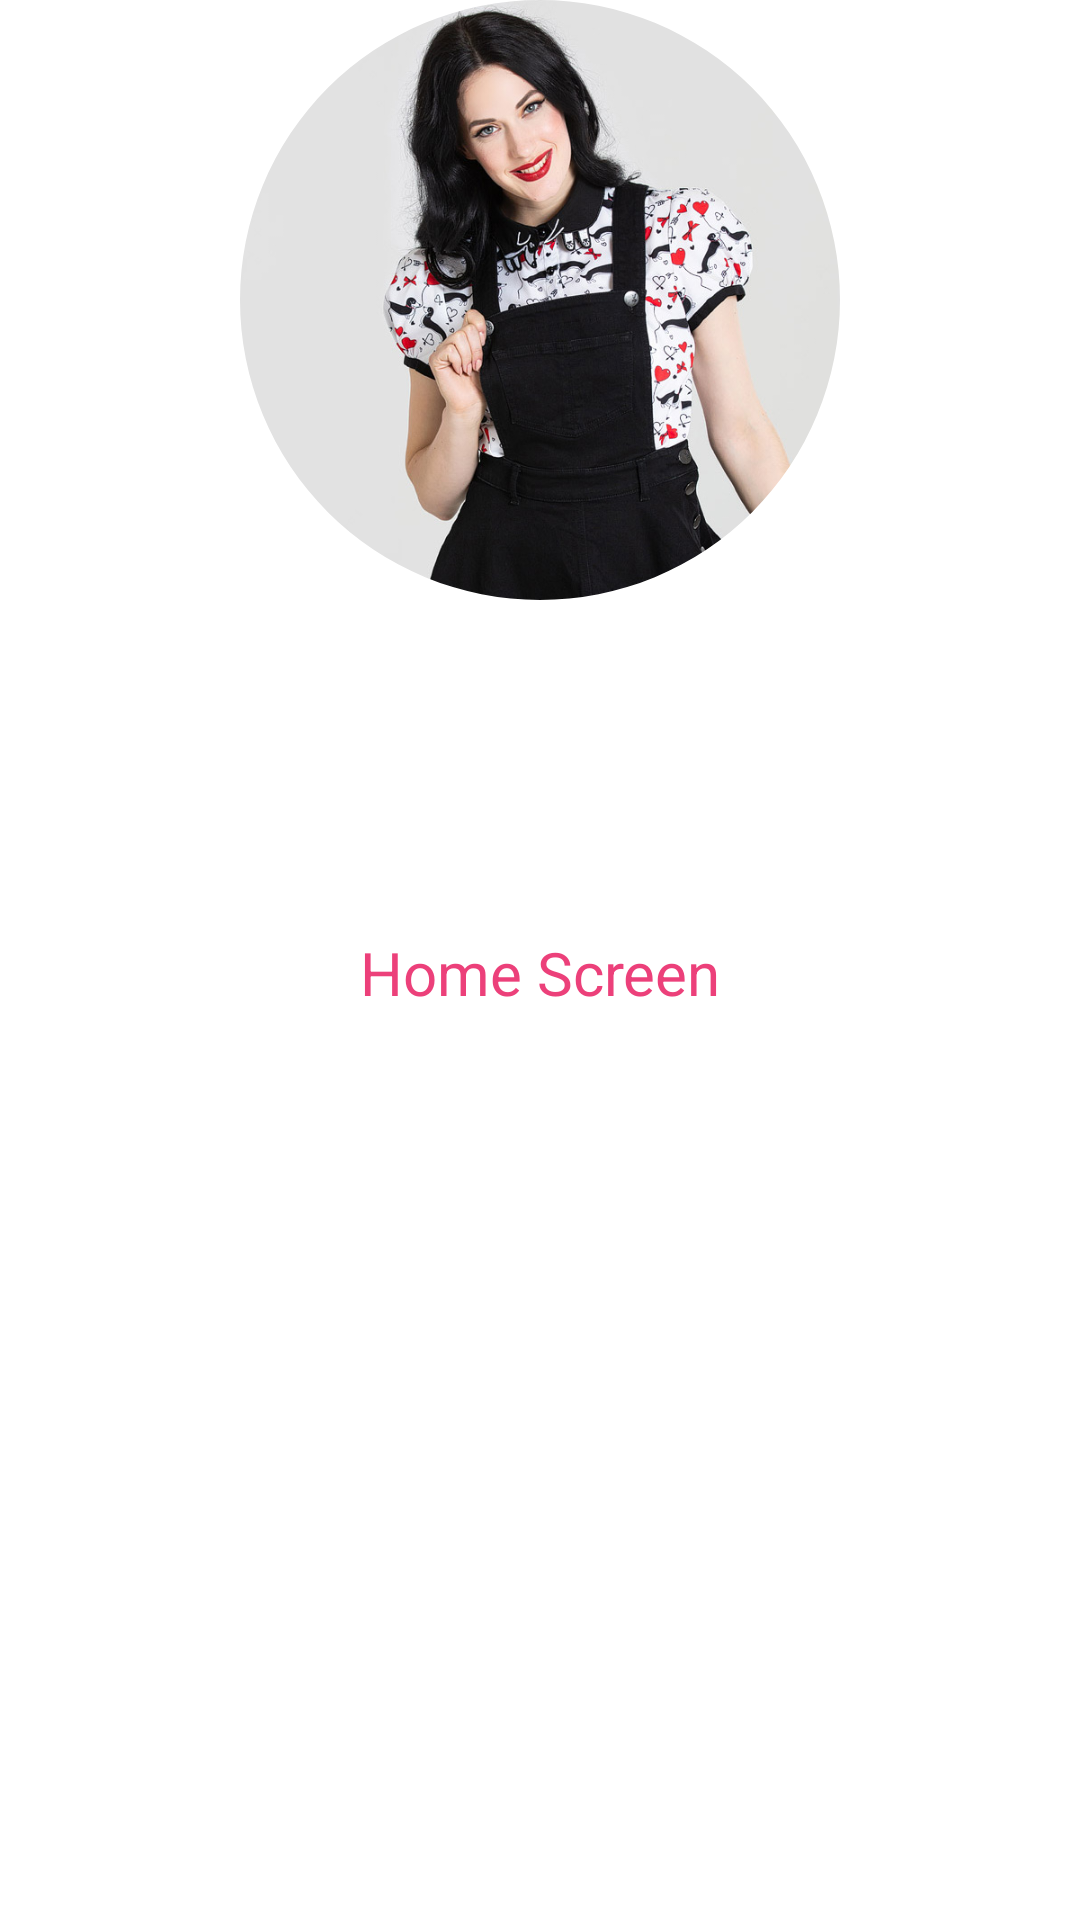

Android layout source for this screen:
<!-- AndroidManifest.xml: application theme Theme.RnsEcomApp -->
<!-- res/layout/fragment_home.xml -->
<?xml version="1.0" encoding="utf-8"?>
<androidx.constraintlayout.widget.ConstraintLayout xmlns:android="http://schemas.android.com/apk/res/android"
    xmlns:app="http://schemas.android.com/apk/res-auto"
    xmlns:tools="http://schemas.android.com/tools"
    android:layout_width="match_parent"
    android:layout_height="match_parent"
    tools:context=".ui.home.HomeFragment">

    <TextView
        android:id="@+id/text_home"
        android:layout_width="match_parent"
        android:layout_height="wrap_content"
        android:layout_marginStart="8dp"
        android:layout_marginTop="8dp"
        android:layout_marginEnd="8dp"
        android:textAlignment="center"
        android:textSize="20sp"
        android:text="Home Screen"
        android:textColor="@color/pink_400"
        app:layout_constraintBottom_toBottomOf="parent"
        app:layout_constraintEnd_toEndOf="parent"
        app:layout_constraintStart_toStartOf="parent"
        app:layout_constraintTop_toTopOf="parent" />

    <com.google.android.material.imageview.ShapeableImageView
        android:layout_width="200dp"
        android:layout_height="200dp"
        app:layout_constraintEnd_toEndOf="parent"
        app:layout_constraintStart_toStartOf="parent"
        app:layout_constraintTop_toTopOf="parent"
        android:src="@drawable/pic1"
        app:shapeAppearanceOverlay="@style/Circular"/>
</androidx.constraintlayout.widget.ConstraintLayout>
<!-- resources referenced by this layout -->
<resources>
  <color name="pink_400">#EC407A</color>
  <!-- drawable pic1: jpg bitmap (drawable, 120708 bytes) -->
  <style name="Circular">
          <item name="cornerSize">50%</item>
      </style>
  <style name="Theme.RnsEcomApp" parent="Theme.MaterialComponents.DayNight.DarkActionBar">
          
          <item name="colorPrimary">@color/purple_500</item>
          <item name="colorPrimaryVariant">@color/purple_700</item>
          <item name="colorOnPrimary">@color/white</item>
          
          <item name="colorSecondary">@color/teal_200</item>
          <item name="colorSecondaryVariant">@color/teal_700</item>
          <item name="colorOnSecondary">@color/black</item>
          
          <item name="android:statusBarColor" tools:targetApi="l">?attr/colorPrimaryVariant</item>
          
      </style>
  <color name="purple_500">#FF6200EE</color>
  <color name="purple_700">#FF3700B3</color>
  <color name="white">#FFFFFFFF</color>
  <color name="teal_200">#FF03DAC5</color>
  <color name="teal_700">#FF018786</color>
  <color name="black">#FF000000</color>
</resources>
